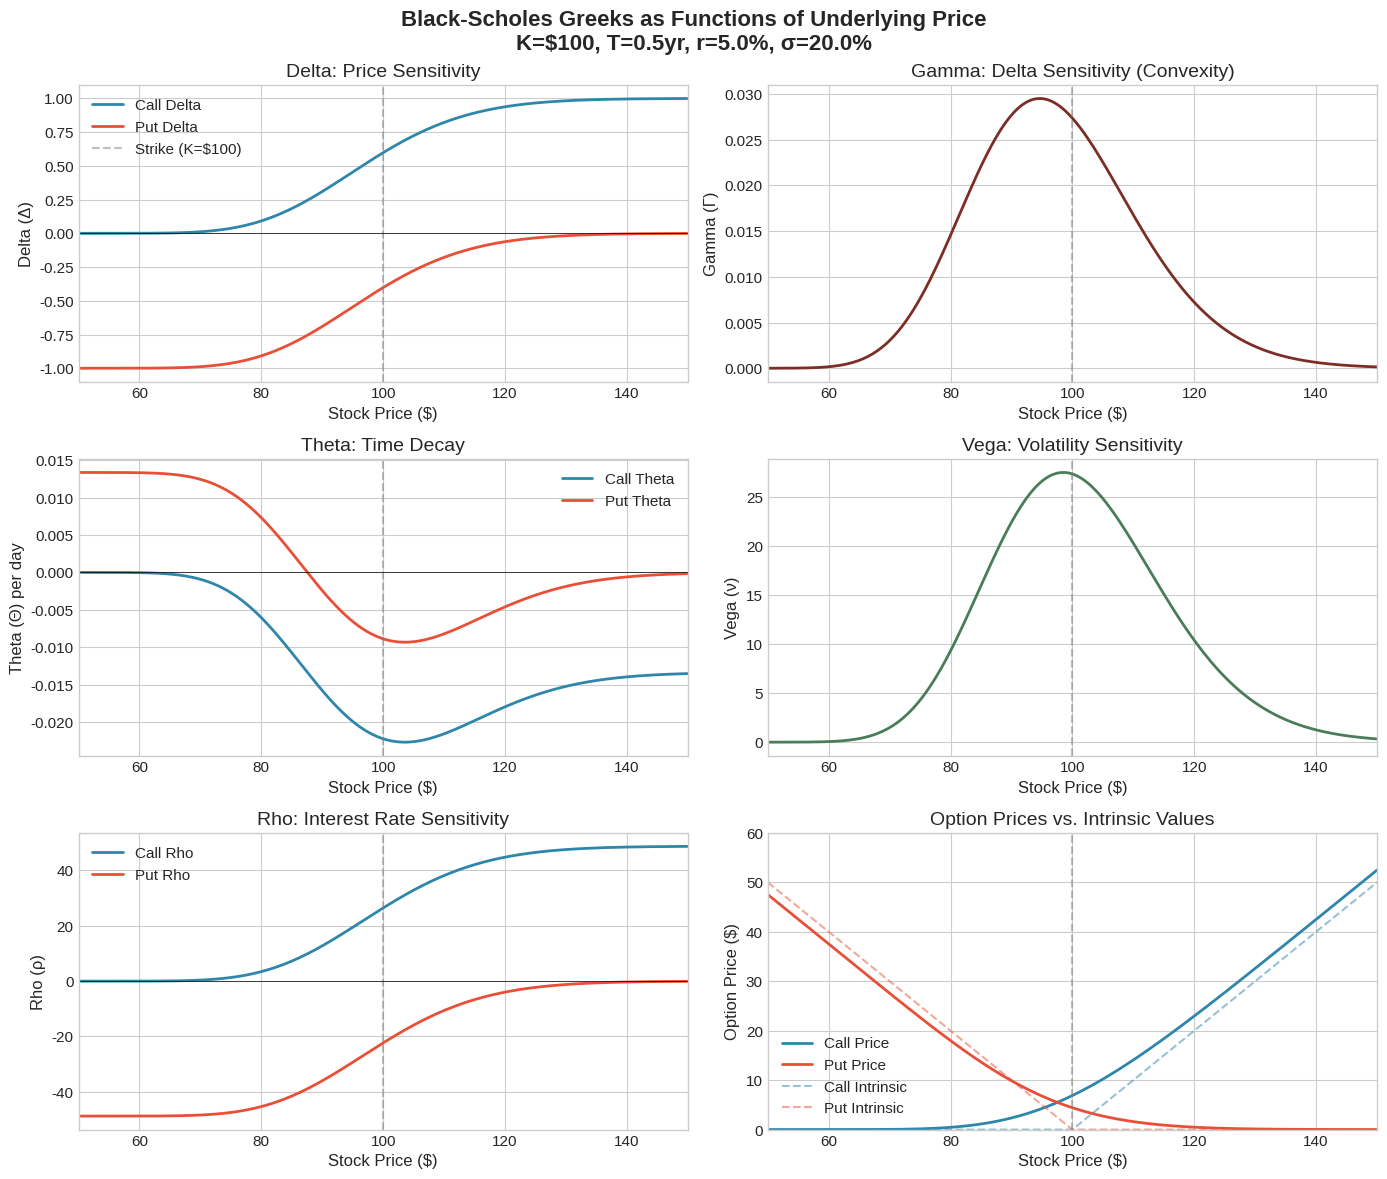
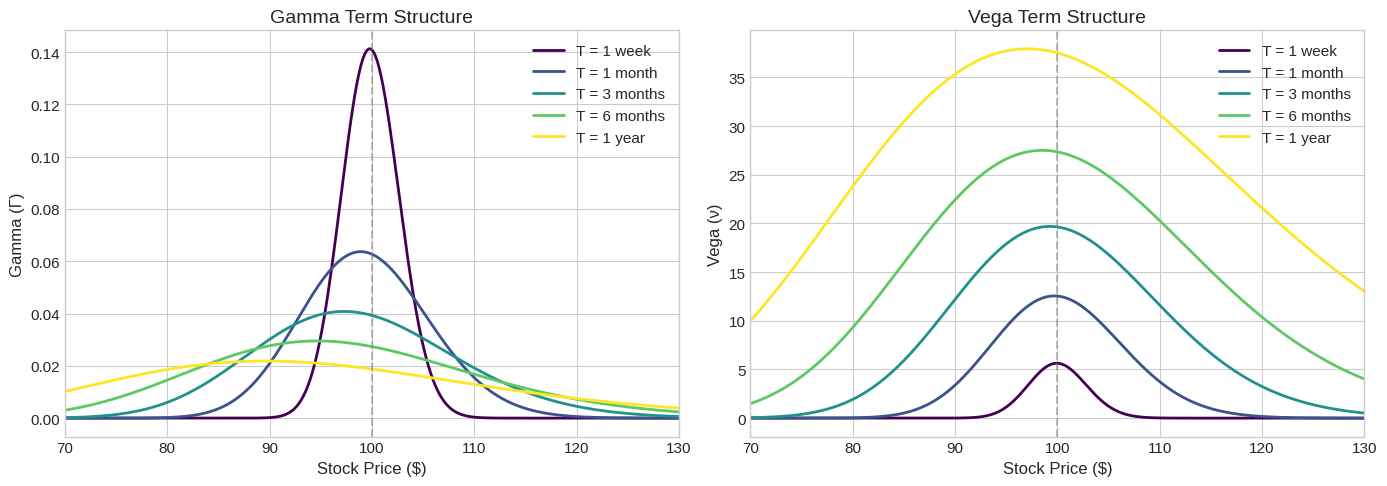

Recreate these plots in Python, in order.
import numpy as np
from scipy.stats import norm
import matplotlib.pyplot as plt

# Set style for publication-quality plots
plt.style.use('seaborn-v0_8-whitegrid')
plt.rcParams['figure.figsize'] = (14, 10)
plt.rcParams['font.size'] = 11
plt.rcParams['axes.labelsize'] = 12
plt.rcParams['axes.titlesize'] = 14

class BlackScholesGreeks:
    """
    Class to compute Black-Scholes option prices and Greeks.
    
    Parameters
    ----------
    S : float or array
        Current stock price
    K : float
        Strike price
    T : float
        Time to maturity (in years)
    r : float
        Risk-free interest rate (annualized)
    sigma : float
        Volatility (annualized)
    """
    
    def __init__(self, S, K, T, r, sigma):
        self.S = np.asarray(S)
        self.K = K
        self.T = T
        self.r = r
        self.sigma = sigma
        
        # Compute d1 and d2
        self.d1 = (np.log(self.S / self.K) + (self.r + 0.5 * self.sigma**2) * self.T) / (self.sigma * np.sqrt(self.T))
        self.d2 = self.d1 - self.sigma * np.sqrt(self.T)
    
    def call_price(self):
        """European call option price."""
        return self.S * norm.cdf(self.d1) - self.K * np.exp(-self.r * self.T) * norm.cdf(self.d2)
    
    def put_price(self):
        """European put option price."""
        return self.K * np.exp(-self.r * self.T) * norm.cdf(-self.d2) - self.S * norm.cdf(-self.d1)
    
    def delta_call(self):
        """Delta for call option."""
        return norm.cdf(self.d1)
    
    def delta_put(self):
        """Delta for put option."""
        return norm.cdf(self.d1) - 1
    
    def gamma(self):
        """Gamma (same for call and put)."""
        return norm.pdf(self.d1) / (self.S * self.sigma * np.sqrt(self.T))
    
    def theta_call(self):
        """Theta for call option (per year)."""
        term1 = -self.S * norm.pdf(self.d1) * self.sigma / (2 * np.sqrt(self.T))
        term2 = -self.r * self.K * np.exp(-self.r * self.T) * norm.cdf(self.d2)
        return term1 + term2
    
    def theta_put(self):
        """Theta for put option (per year)."""
        term1 = -self.S * norm.pdf(self.d1) * self.sigma / (2 * np.sqrt(self.T))
        term2 = self.r * self.K * np.exp(-self.r * self.T) * norm.cdf(-self.d2)
        return term1 + term2
    
    def vega(self):
        """Vega (same for call and put)."""
        return self.S * np.sqrt(self.T) * norm.pdf(self.d1)
    
    def rho_call(self):
        """Rho for call option."""
        return self.K * self.T * np.exp(-self.r * self.T) * norm.cdf(self.d2)
    
    def rho_put(self):
        """Rho for put option."""
        return -self.K * self.T * np.exp(-self.r * self.T) * norm.cdf(-self.d2)

# Option parameters
S0 = 100      # Current stock price
K = 100       # Strike price (at-the-money)
T = 0.5       # Time to maturity (6 months)
r = 0.05      # Risk-free rate (5%)
sigma = 0.2   # Volatility (20%)

# Create Greeks calculator
greeks = BlackScholesGreeks(S0, K, T, r, sigma)

# Compute and display results
print("Black-Scholes Option Pricing and Greeks")
print("=" * 45)
print(f"\nParameters:")
print(f"  Stock Price (S):     ${S0:.2f}")
print(f"  Strike Price (K):    ${K:.2f}")
print(f"  Time to Maturity:    {T:.2f} years")
print(f"  Risk-free Rate:      {r*100:.1f}%")
print(f"  Volatility:          {sigma*100:.1f}%")

print(f"\nOption Prices:")
print(f"  Call Price:          ${greeks.call_price():.4f}")
print(f"  Put Price:           ${greeks.put_price():.4f}")

print(f"\nGreeks for Call Option:")
print(f"  Delta (Δ):           {greeks.delta_call():.4f}")
print(f"  Gamma (Γ):           {greeks.gamma():.4f}")
print(f"  Theta (Θ):           {greeks.theta_call():.4f} per year")
print(f"  Theta (Θ):           {greeks.theta_call()/365:.4f} per day")
print(f"  Vega (ν):            {greeks.vega():.4f}")
print(f"  Rho (ρ):             {greeks.rho_call():.4f}")

print(f"\nGreeks for Put Option:")
print(f"  Delta (Δ):           {greeks.delta_put():.4f}")
print(f"  Gamma (Γ):           {greeks.gamma():.4f}")
print(f"  Theta (Θ):           {greeks.theta_put():.4f} per year")
print(f"  Theta (Θ):           {greeks.theta_put()/365:.4f} per day")
print(f"  Vega (ν):            {greeks.vega():.4f}")
print(f"  Rho (ρ):             {greeks.rho_put():.4f}")

# Generate stock price range
S_range = np.linspace(50, 150, 500)

# Compute Greeks across the price range
greeks_range = BlackScholesGreeks(S_range, K, T, r, sigma)

# Create comprehensive visualization
fig, axes = plt.subplots(3, 2, figsize=(14, 12))
fig.suptitle('Black-Scholes Greeks as Functions of Underlying Price\n' + 
             f'K=${K}, T={T}yr, r={r*100}%, σ={sigma*100}%', 
             fontsize=16, fontweight='bold')

# Color scheme
call_color = '#2E86AB'
put_color = '#E94F37'

# 1. Delta
ax1 = axes[0, 0]
ax1.plot(S_range, greeks_range.delta_call(), label='Call Delta', color=call_color, linewidth=2)
ax1.plot(S_range, greeks_range.delta_put(), label='Put Delta', color=put_color, linewidth=2)
ax1.axvline(x=K, color='gray', linestyle='--', alpha=0.5, label=f'Strike (K=${K})')
ax1.axhline(y=0, color='black', linewidth=0.5)
ax1.set_xlabel('Stock Price ($)')
ax1.set_ylabel('Delta (Δ)')
ax1.set_title('Delta: Price Sensitivity')
ax1.legend(loc='best')
ax1.set_xlim([50, 150])

# 2. Gamma
ax2 = axes[0, 1]
ax2.plot(S_range, greeks_range.gamma(), color='#7B2D26', linewidth=2)
ax2.axvline(x=K, color='gray', linestyle='--', alpha=0.5)
ax2.set_xlabel('Stock Price ($)')
ax2.set_ylabel('Gamma (Γ)')
ax2.set_title('Gamma: Delta Sensitivity (Convexity)')
ax2.set_xlim([50, 150])

# 3. Theta
ax3 = axes[1, 0]
ax3.plot(S_range, greeks_range.theta_call()/365, label='Call Theta', color=call_color, linewidth=2)
ax3.plot(S_range, greeks_range.theta_put()/365, label='Put Theta', color=put_color, linewidth=2)
ax3.axvline(x=K, color='gray', linestyle='--', alpha=0.5)
ax3.axhline(y=0, color='black', linewidth=0.5)
ax3.set_xlabel('Stock Price ($)')
ax3.set_ylabel('Theta (Θ) per day')
ax3.set_title('Theta: Time Decay')
ax3.legend(loc='best')
ax3.set_xlim([50, 150])

# 4. Vega
ax4 = axes[1, 1]
ax4.plot(S_range, greeks_range.vega(), color='#4A7C59', linewidth=2)
ax4.axvline(x=K, color='gray', linestyle='--', alpha=0.5)
ax4.set_xlabel('Stock Price ($)')
ax4.set_ylabel('Vega (ν)')
ax4.set_title('Vega: Volatility Sensitivity')
ax4.set_xlim([50, 150])

# 5. Rho
ax5 = axes[2, 0]
ax5.plot(S_range, greeks_range.rho_call(), label='Call Rho', color=call_color, linewidth=2)
ax5.plot(S_range, greeks_range.rho_put(), label='Put Rho', color=put_color, linewidth=2)
ax5.axvline(x=K, color='gray', linestyle='--', alpha=0.5)
ax5.axhline(y=0, color='black', linewidth=0.5)
ax5.set_xlabel('Stock Price ($)')
ax5.set_ylabel('Rho (ρ)')
ax5.set_title('Rho: Interest Rate Sensitivity')
ax5.legend(loc='best')
ax5.set_xlim([50, 150])

# 6. Option Prices
ax6 = axes[2, 1]
ax6.plot(S_range, greeks_range.call_price(), label='Call Price', color=call_color, linewidth=2)
ax6.plot(S_range, greeks_range.put_price(), label='Put Price', color=put_color, linewidth=2)
ax6.plot(S_range, np.maximum(S_range - K, 0), '--', color=call_color, alpha=0.5, label='Call Intrinsic')
ax6.plot(S_range, np.maximum(K - S_range, 0), '--', color=put_color, alpha=0.5, label='Put Intrinsic')
ax6.axvline(x=K, color='gray', linestyle='--', alpha=0.5)
ax6.set_xlabel('Stock Price ($)')
ax6.set_ylabel('Option Price ($)')
ax6.set_title('Option Prices vs. Intrinsic Values')
ax6.legend(loc='best')
ax6.set_xlim([50, 150])
ax6.set_ylim([0, 60])

plt.tight_layout()
plt.savefig('plot.png', dpi=150, bbox_inches='tight', facecolor='white')
plt.show()

print("\nPlot saved to 'plot.png'")

# Time to maturity range
T_values = [0.02, 0.1, 0.25, 0.5, 1.0]
labels = ['1 week', '1 month', '3 months', '6 months', '1 year']

fig, axes = plt.subplots(1, 2, figsize=(14, 5))

colors = plt.cm.viridis(np.linspace(0, 1, len(T_values)))

# Gamma vs T
for i, (T_val, label) in enumerate(zip(T_values, labels)):
    greeks_T = BlackScholesGreeks(S_range, K, T_val, r, sigma)
    axes[0].plot(S_range, greeks_T.gamma(), label=f'T = {label}', color=colors[i], linewidth=2)

axes[0].axvline(x=K, color='gray', linestyle='--', alpha=0.5)
axes[0].set_xlabel('Stock Price ($)')
axes[0].set_ylabel('Gamma (Γ)')
axes[0].set_title('Gamma Term Structure')
axes[0].legend(loc='best')
axes[0].set_xlim([70, 130])

# Vega vs T
for i, (T_val, label) in enumerate(zip(T_values, labels)):
    greeks_T = BlackScholesGreeks(S_range, K, T_val, r, sigma)
    axes[1].plot(S_range, greeks_T.vega(), label=f'T = {label}', color=colors[i], linewidth=2)

axes[1].axvline(x=K, color='gray', linestyle='--', alpha=0.5)
axes[1].set_xlabel('Stock Price ($)')
axes[1].set_ylabel('Vega (ν)')
axes[1].set_title('Vega Term Structure')
axes[1].legend(loc='best')
axes[1].set_xlim([70, 130])

plt.tight_layout()
plt.show()